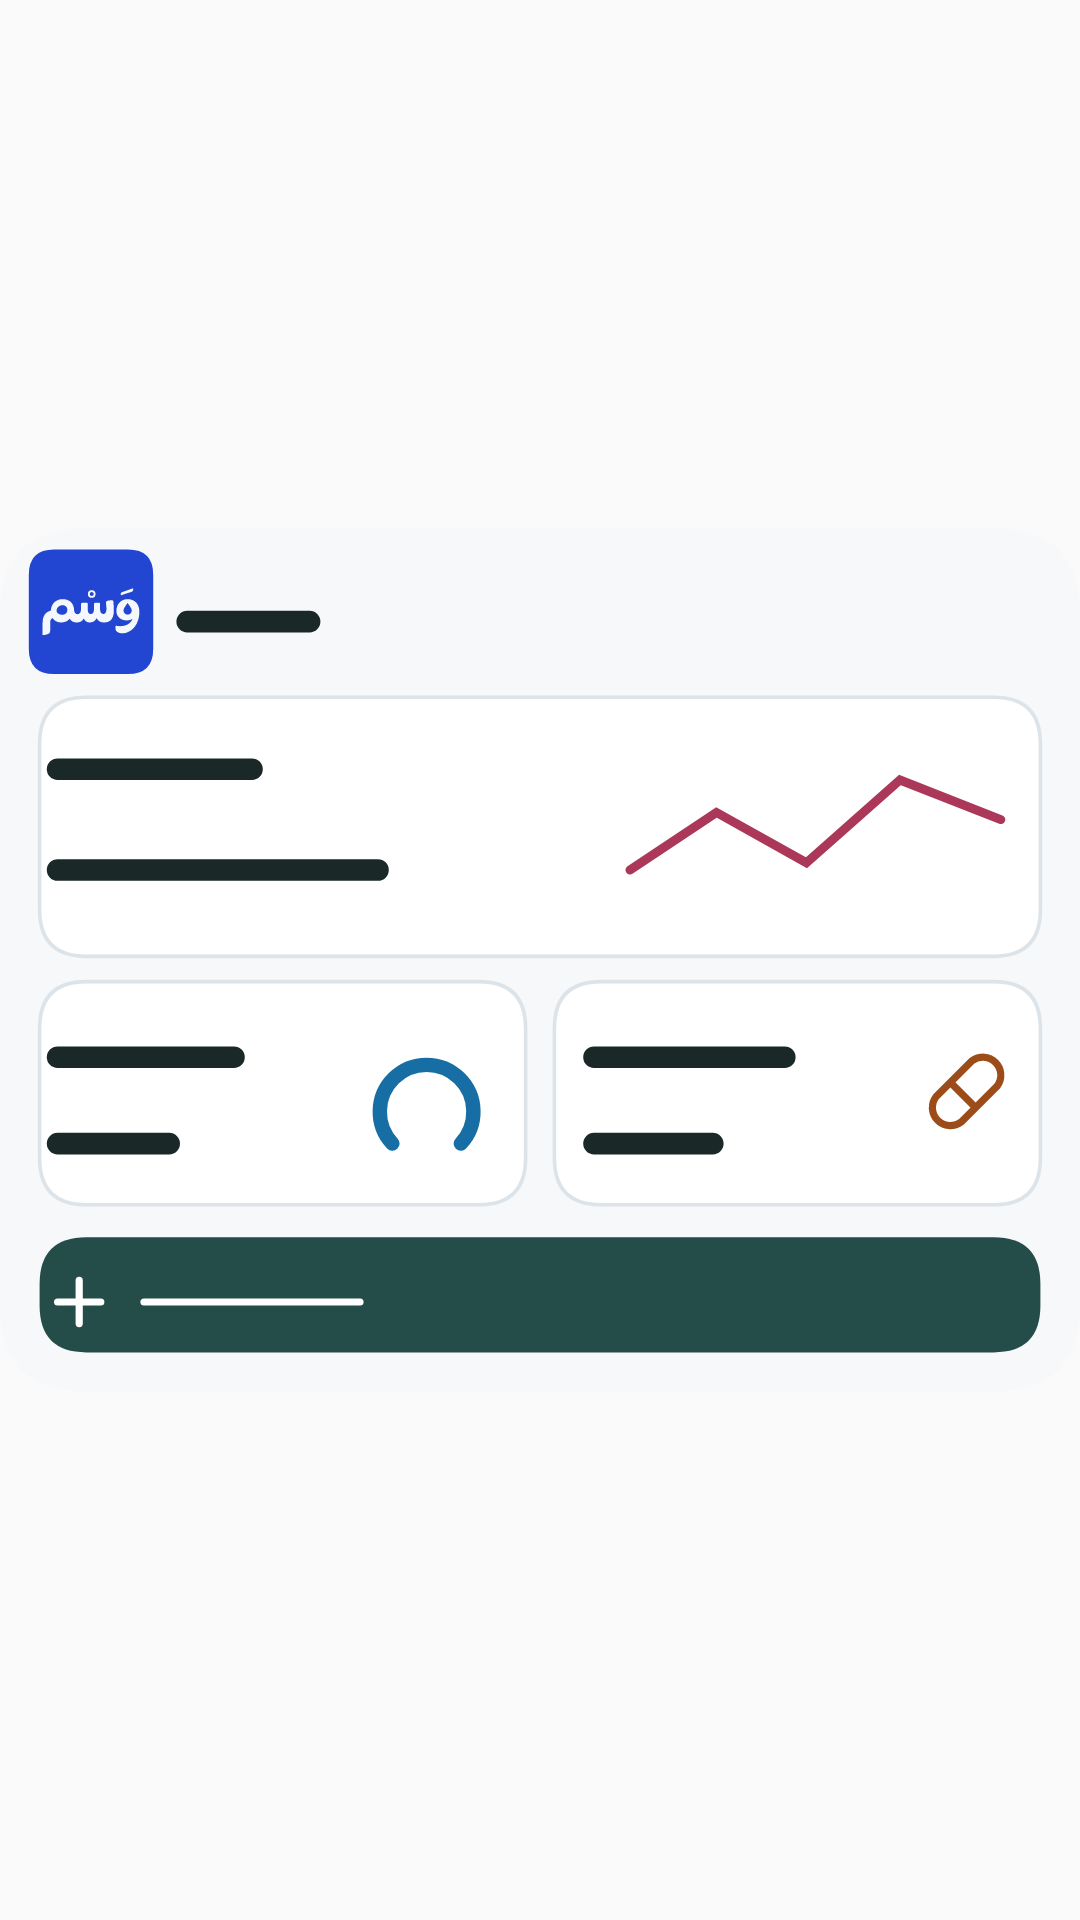

Layout XML and referenced resources for this Android screen:
<!-- AndroidManifest.xml: application theme AppTheme -->
<!-- res/layout/widget_picker_preview.xml -->
<ImageView xmlns:android="http://schemas.android.com/apk/res/android"
    android:layout_width="match_parent" android:layout_height="match_parent"
    android:scaleType="fitCenter" android:src="@drawable/widget_picker_preview"
    android:contentDescription="@string/widget_name"/>
<!-- resources referenced by this layout -->
<resources>
  <!-- drawable widget_picker_preview: vector/xml drawable (drawable, 3663 chars, omitted) -->
  <string name="widget_name">Wasm daily companion</string>
  <style name="AppTheme" parent="android:style/Theme.Material.Light.NoActionBar">
          <item name="android:fontFamily">@font/tajawal_regular</item>
          <item name="android:windowLightStatusBar">true</item>
          <item name="android:windowActionModeOverlay">true</item>
          <item name="android:colorAccent">#006C58</item>
      </style>
</resources>
